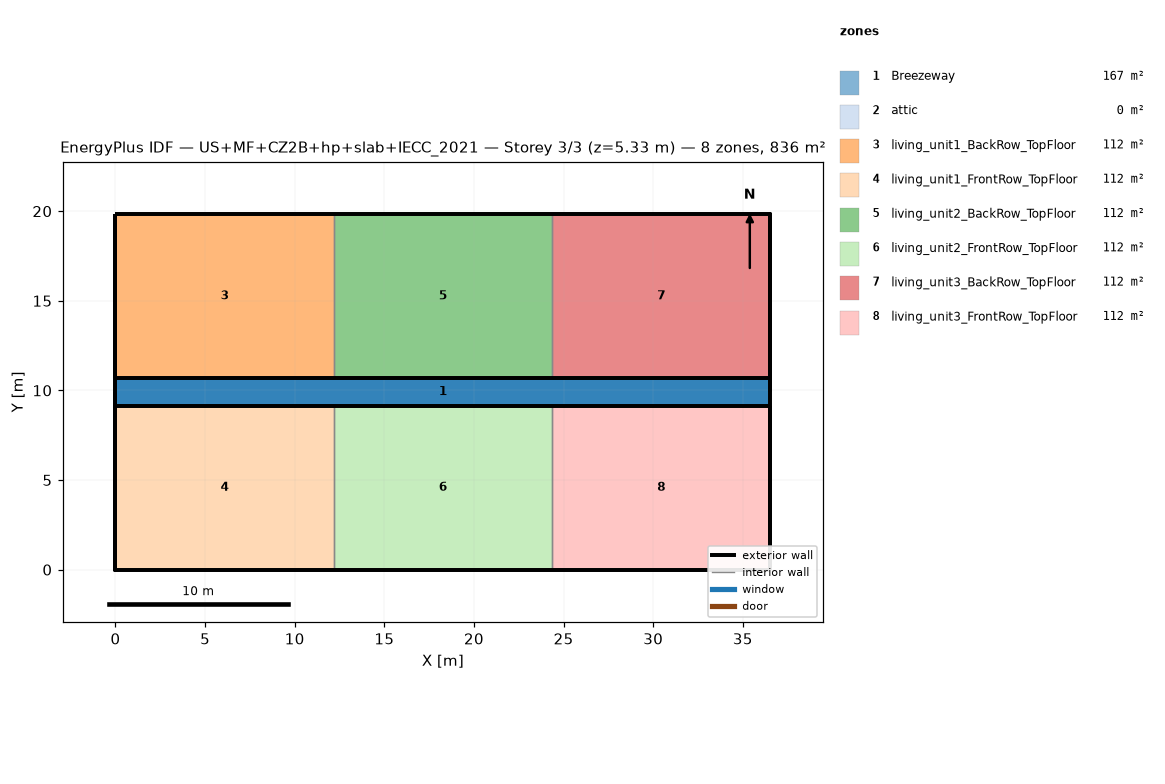
=== STOREY PLAN SPEC (per zone: floor XY polygon, exterior-wall plan segments, windows/doors) ===
zone 1: Breezeway  (167.0 m²)
  floor: (36.54, 9.16) (0.00, 9.16) (0.00, 10.68) (36.54, 10.68)
  floor: (36.54, 9.16) (0.00, 9.16) (0.00, 10.68) (36.54, 10.68)
  floor: (36.54, 9.16) (0.00, 9.16) (0.00, 10.68) (36.54, 10.68)
zone 2: attic  (0.0 m²)
  exterior wall: (36.54, 0.00) – (36.54, 19.84) – (36.54, 9.92)  [29.8 m]
  exterior wall: (0.00, 19.84) – (0.00, 0.00) – (0.00, 9.92)  [29.8 m]
zone 3: living_unit1_BackRow_TopFloor  (111.5 m²)
  floor: (12.18, 10.68) (0.00, 10.68) (0.00, 19.84) (12.18, 19.84)
  exterior wall: (12.18, 19.84) – (0.00, 19.84)  [12.2 m]
  exterior wall: (0.00, 19.84) – (0.00, 10.68)  [9.2 m]
  exterior wall: (0.00, 10.68) – (12.18, 10.68)  [12.2 m]
  interior walls: 1
zone 4: living_unit1_FrontRow_TopFloor  (111.5 m²)
  floor: (12.18, 0.00) (0.00, 0.00) (0.00, 9.16) (12.18, 9.16)
  exterior wall: (0.00, 0.00) – (12.18, 0.00)  [12.2 m]
  exterior wall: (0.00, 9.16) – (0.00, 0.00)  [9.2 m]
  exterior wall: (12.18, 9.16) – (0.00, 9.16)  [12.2 m]
  interior walls: 1
zone 5: living_unit2_BackRow_TopFloor  (111.5 m²)
  floor: (24.36, 10.68) (12.18, 10.68) (12.18, 19.84) (24.36, 19.84)
  exterior wall: (12.18, 10.68) – (24.36, 10.68)  [12.2 m]
  exterior wall: (24.36, 19.84) – (12.18, 19.84)  [12.2 m]
  interior walls: 2
zone 6: living_unit2_FrontRow_TopFloor  (111.5 m²)
  floor: (24.36, 0.00) (12.18, 0.00) (12.18, 9.16) (24.36, 9.16)
  exterior wall: (12.18, 0.00) – (24.36, 0.00)  [12.2 m]
  exterior wall: (24.36, 9.16) – (12.18, 9.16)  [12.2 m]
  interior walls: 2
zone 7: living_unit3_BackRow_TopFloor  (111.5 m²)
  floor: (36.54, 10.68) (24.36, 10.68) (24.36, 19.84) (36.54, 19.84)
  exterior wall: (36.54, 10.68) – (36.54, 19.84)  [9.2 m]
  exterior wall: (36.54, 19.84) – (24.36, 19.84)  [12.2 m]
  exterior wall: (24.36, 10.68) – (36.54, 10.68)  [12.2 m]
  interior walls: 1
zone 8: living_unit3_FrontRow_TopFloor  (111.5 m²)
  floor: (36.54, 0.00) (24.36, 0.00) (24.36, 9.16) (36.54, 9.16)
  exterior wall: (24.36, 0.00) – (36.54, 0.00)  [12.2 m]
  exterior wall: (36.54, 0.00) – (36.54, 9.16)  [9.2 m]
  exterior wall: (36.54, 9.16) – (24.36, 9.16)  [12.2 m]
  interior walls: 1

=== DERIVED (storey summary) ===
Building: US+MF+CZ2B+hp+slab+IECC_2021
Storey: 3 of 3  (floor level z = 5.33 m)
Storey gross floor area: 836.2 m²
Zones on this storey: 8
  - Breezeway: floor 167.0 m²
  - attic: floor 0.0 m²; exterior wall 59.5 m (81.9 m²); WWR 0.0%
  - living_unit1_BackRow_TopFloor: floor 111.5 m²; exterior wall 33.5 m (86.9 m²); WWR 0.0%
  - living_unit1_FrontRow_TopFloor: floor 111.5 m²; exterior wall 33.5 m (86.9 m²); WWR 0.0%
  - living_unit2_BackRow_TopFloor: floor 111.5 m²; exterior wall 24.4 m (63.1 m²); WWR 0.0%
  - living_unit2_FrontRow_TopFloor: floor 111.5 m²; exterior wall 24.4 m (63.1 m²); WWR 0.0%
  - living_unit3_BackRow_TopFloor: floor 111.5 m²; exterior wall 33.5 m (86.9 m²); WWR 0.0%
  - living_unit3_FrontRow_TopFloor: floor 111.5 m²; exterior wall 33.5 m (86.9 m²); WWR 0.0%
Zone adjacency (shared interzone walls):
  - living_unit1_BackRow_TopFloor ↔ living_unit2_BackRow_TopFloor
  - living_unit1_FrontRow_TopFloor ↔ living_unit2_FrontRow_TopFloor
  - living_unit2_BackRow_TopFloor ↔ living_unit3_BackRow_TopFloor
  - living_unit2_FrontRow_TopFloor ↔ living_unit3_FrontRow_TopFloor